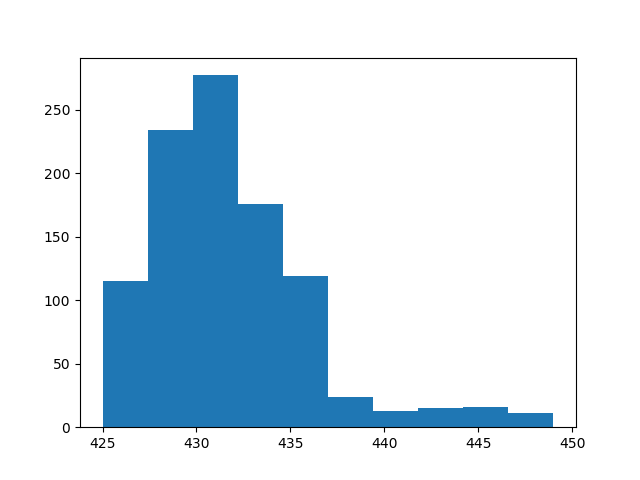

The file beside this chart, header and first rows:
count, value
0, 433
1, 432
2, 431
3, 434
4, 430
5, 428
6, 431
7, 431
8, 430
9, 445
10, 433
11, 429
12, 435
13, 427
14, 428
15, 429
16, 429
17, 433
18, 437
19, 435
20, 435
21, 434
22, 434
23, 427
24, 429
25, 435
26, 432
27, 428
28, 437
29, 433
30, 440
31, 432
32, 434
33, 434
34, 428
35, 433
36, 430
37, 426
38, 437
39, 435
40, 428
41, 429
42, 436
43, 431
44, 428
45, 428
46, 446
47, 428
48, 428
49, 428
50, 431
51, 435
52, 432
53, 427
54, 436
55, 429
56, 434
57, 427
58, 432
59, 434
... 940 more rows
